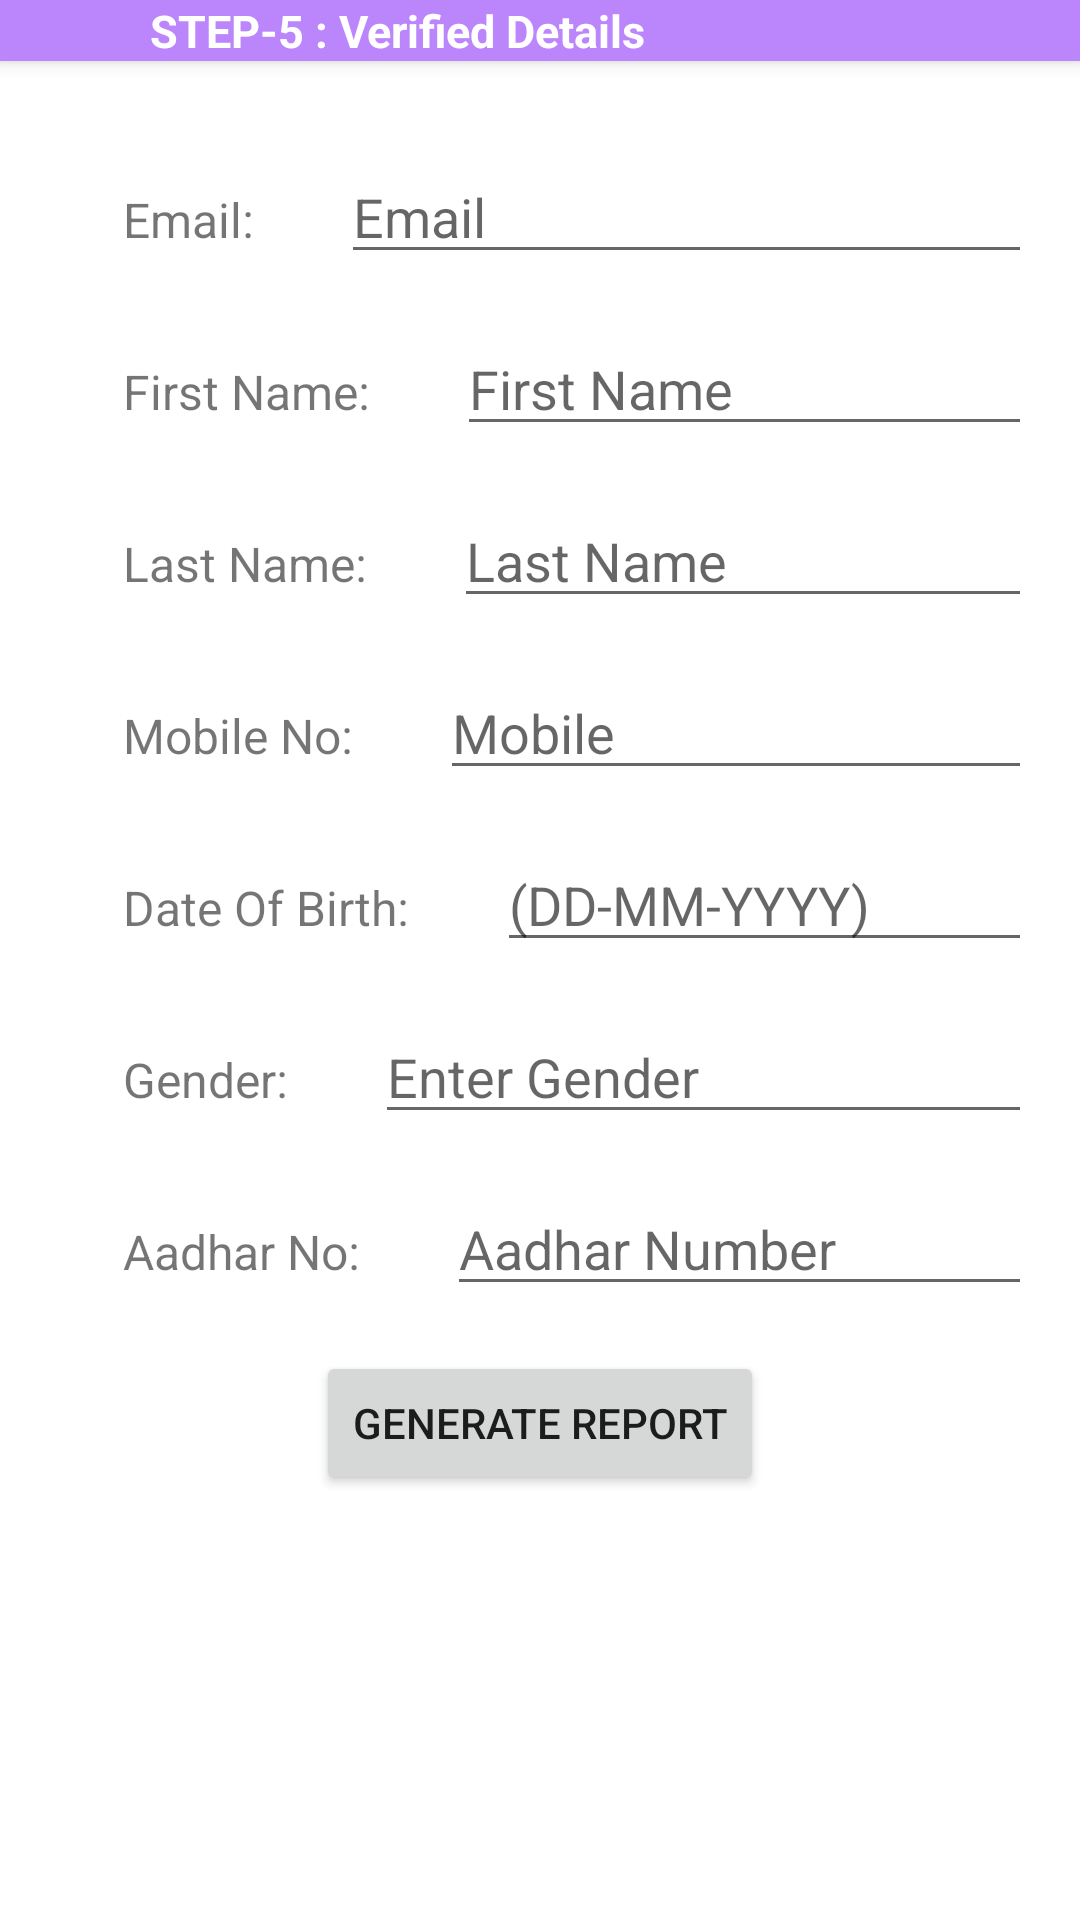

This screen was rendered from an Android layout file. Write that file and the resources it references.
<!-- AndroidManifest.xml: application theme Theme.LoginApplication -->
<!-- res/layout/form.xml -->
<?xml version="1.0" encoding="utf-8"?>
<RelativeLayout xmlns:android="http://schemas.android.com/apk/res/android"
    android:layout_width="match_parent"
    android:layout_height="match_parent"
    android:id="@+id/form_layout">

    <RelativeLayout
        android:layout_width="match_parent"
        android:layout_height="wrap_content"
        android:elevation="4dp"
        android:background="@color/purple_200">
        <ImageView
            android:layout_width="wrap_content"
            android:layout_height="wrap_content"
            android:id="@+id/lefticon"
            android:layout_marginStart="20dp"
            android:src="@drawable/baseline_star_24"/>

        <TextView
            android:layout_width="wrap_content"
            android:layout_height="wrap_content"
            android:layout_marginStart="50dp"
            android:layout_centerVertical="true"
            android:textColor="@color/white"
            android:textSize="15dp"
            android:textStyle="bold"
            android:text="STEP-5 : Verified Details" />
    </RelativeLayout>

    <ScrollView
        android:layout_width="match_parent"
        android:layout_height="wrap_content">
    <LinearLayout
        android:layout_width="match_parent"
        android:layout_height="wrap_content"
        android:orientation="vertical">

    <LinearLayout
        android:layout_width="match_parent"
        android:layout_height="wrap_content"
        android:orientation="horizontal"
        android:layout_marginTop="50dp"
        android:layout_marginHorizontal="16dp">
        <TextView
            android:id="@+id/emailTextView"
            android:layout_width="wrap_content"
            android:layout_height="wrap_content"
            android:layout_marginLeft="25dp"
            android:layout_marginRight="25dp"
            android:text="Email: "
            android:textSize="16sp"/>
        <EditText
            android:id="@+id/email"
            android:layout_width="0dp"
            android:layout_height="wrap_content"
            android:layout_weight="1"
            android:inputType="textEmailAddress"
            android:textColor="@color/black"
            android:hint="Email" />
    </LinearLayout>

    <LinearLayout
        android:layout_width="match_parent"
        android:layout_height="wrap_content"
        android:orientation="horizontal"
        android:layout_marginTop="16dp"
        android:layout_marginHorizontal="16dp">
        <TextView
            android:id="@+id/firstTextView"
            android:layout_width="wrap_content"
            android:layout_height="wrap_content"
            android:layout_marginLeft="25dp"
            android:layout_marginRight="25dp"
            android:text="First Name: "
            android:textSize="16sp"/>
        <EditText
            android:id="@+id/firstName"
            android:layout_width="0dp"
            android:layout_height="wrap_content"
            android:layout_weight="1"
            android:hint="First Name" />
    </LinearLayout>


    <LinearLayout
        android:layout_width="match_parent"
        android:layout_height="wrap_content"
        android:orientation="horizontal"
        android:layout_marginTop="16dp"
        android:layout_marginHorizontal="16dp">
        <TextView
            android:id="@+id/lastTextView"
            android:layout_width="wrap_content"
            android:layout_height="wrap_content"
            android:layout_marginLeft="25dp"
            android:layout_marginRight="25dp"
            android:text="Last Name: "
            android:textSize="16sp"/>
        <EditText
            android:id="@+id/lastName"
            android:layout_width="0dp"
            android:layout_height="wrap_content"
            android:layout_weight="1"
            android:hint="Last Name" />
    </LinearLayout>



    <LinearLayout
        android:layout_width="match_parent"
        android:layout_height="wrap_content"
        android:orientation="horizontal"
        android:layout_marginTop="16dp"
        android:layout_marginHorizontal="16dp">
        <TextView
            android:id="@+id/mobTextView"
            android:layout_width="wrap_content"
            android:layout_height="wrap_content"
            android:layout_marginLeft="25dp"
            android:layout_marginRight="25dp"
            android:text="Mobile No: "
            android:textSize="16sp"/>
        <EditText
            android:id="@+id/mobile"
            android:layout_width="0dp"
            android:layout_height="wrap_content"
            android:layout_weight="1"
            android:inputType="phone"
            android:hint="Mobile" />
    </LinearLayout>

    <LinearLayout
        android:layout_width="match_parent"
        android:layout_height="wrap_content"
        android:orientation="horizontal"
        android:layout_marginTop="16dp"
        android:layout_marginHorizontal="16dp">
        <TextView
            android:id="@+id/dobTextView"
            android:layout_width="wrap_content"
            android:layout_height="wrap_content"
            android:layout_marginLeft="25dp"
            android:layout_marginRight="25dp"
            android:text="Date Of Birth: "
            android:textSize="16sp"/>
        <EditText
            android:id="@+id/dob"
            android:layout_width="0dp"
            android:layout_height="wrap_content"
            android:layout_weight="1"
            android:hint="(DD-MM-YYYY)" />
    </LinearLayout>

    

    <LinearLayout
        android:layout_width="match_parent"
        android:layout_height="wrap_content"
        android:orientation="horizontal"
        android:layout_marginTop="16dp"
        android:layout_marginHorizontal="16dp">
        <TextView
            android:id="@+id/genderTextView"
            android:layout_width="wrap_content"
            android:layout_height="wrap_content"
            android:layout_marginLeft="25dp"
            android:layout_marginRight="25dp"
            android:text="Gender: "
            android:textSize="16sp"/>
        <EditText
            android:id="@+id/gender"
            android:layout_width="0dp"
            android:layout_height="wrap_content"
            android:layout_weight="1"
            android:inputType="text"
            android:hint="Enter Gender"/>
    </LinearLayout>

    <LinearLayout
        android:layout_width="match_parent"
        android:layout_height="wrap_content"
        android:orientation="horizontal"
        android:layout_marginTop="16dp"
        android:layout_marginHorizontal="16dp">
        <TextView
            android:id="@+id/aadharTextView"
            android:layout_width="wrap_content"
            android:layout_height="wrap_content"
            android:layout_marginLeft="25dp"
            android:layout_marginRight="25dp"
            android:text="Aadhar No: "
            android:textSize="16sp"/>
        <EditText
            android:id="@+id/aadhar"
            android:layout_width="0dp"
            android:layout_height="wrap_content"
            android:layout_weight="1"
            android:inputType="text"
            android:hint="Aadhar Number" />
    </LinearLayout>

    <Button
        android:id="@+id/buttonSubmit"
        android:layout_marginTop="15dp"
        android:layout_width="wrap_content"
        android:layout_height="wrap_content"
        android:layout_gravity="center"
        android:text="GENERATE REPORT" />
    </LinearLayout>
    </ScrollView>

</RelativeLayout>
<!-- resources referenced by this layout -->
<resources>
  <color name="black">#FF000000</color>
  <color name="purple_200">#FFBB86FC</color>
  <color name="white">#FFFFFFFF</color>
  <style name="Theme.LoginApplication" parent="Theme.MaterialComponents.DayNight.NoActionBar">
          
          <item name="colorPrimary">@color/purple_500</item>
          <item name="colorPrimaryVariant">@color/purple_700</item>
          <item name="colorOnPrimary">@color/white</item>
          
          <item name="colorSecondary">@color/teal_200</item>
          <item name="colorSecondaryVariant">@color/teal_700</item>
          <item name="colorOnSecondary">@color/black</item>
          
          <item name="android:statusBarColor">?attr/colorPrimaryVariant</item>
          
      </style>
  <color name="purple_500">#FF6200EE</color>
  <color name="purple_700">#FF3700B3</color>
  <color name="teal_200">#FF03DAC5</color>
  <color name="teal_700">#FF018786</color>
</resources>
